Run: headless pygame with SDL's dummy video driver; simulated clock (each Clock.tick advances the game by its frame time, no real sleeping); random seed 0; keys injected as events and as key.get_pressed() state; mouse plan: one left click at the window centre at the start of phase 2, then a move to the lower-right quarter at the start of phase 3.
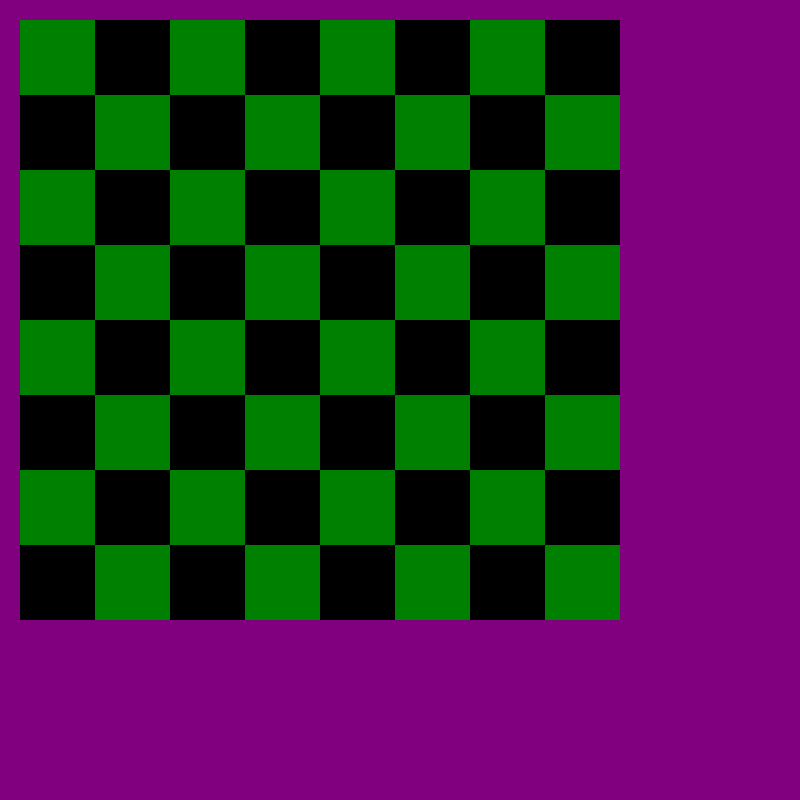
Frame 1 of 4 · flips 1–60 · no input
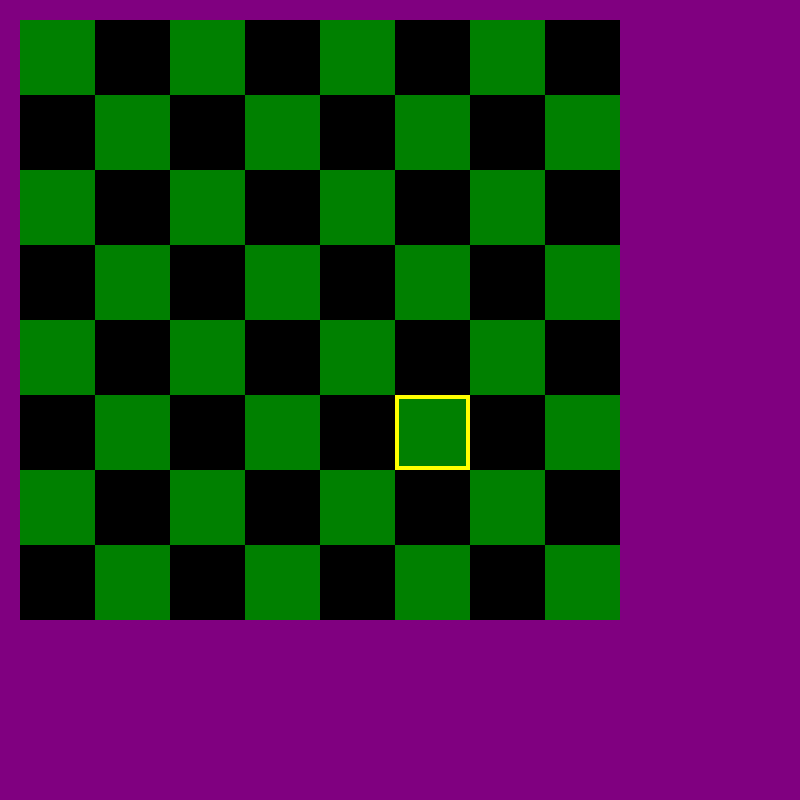
Frame 2 of 4 · flips 61–180 · clicked the window centre · tapped SPACE, RETURN · held RIGHT (→), D
Frame 3 of 4 · flips 181–300 · moved the mouse to the lower-right quarter · held DOWN (↓), S · screen unchanged from frame 2, image omitted
Frame 4 of 4 · flips 301–420 · held LEFT (←), A, UP (↑), W · screen unchanged from frame 3, image omitted

The pygame program that drew these frames:

import pygame

WIDTH, HEIGHT = 800, 800
ROWS, COLS = 8, 8
SQUARE_SIZE = 75
MARGIN = 20

GREEN = (0, 128, 0)
BLACK = (0, 0, 0)
BACKGROUND = (128, 0, 128)
HIGHLIGHT = (255, 255, 0)

pygame.init()
screen = pygame.display.set_mode((WIDTH, HEIGHT))
clock = pygame.time.Clock()

selected_square = None

running = True

while running:
    for event in pygame.event.get():
        if event.type == pygame.QUIT:
            running = False

        if event.type == pygame.MOUSEBUTTONDOWN:
            mx, my = pygame.mouse.get_pos()

            col = (mx - MARGIN) // SQUARE_SIZE
            row = (my - MARGIN) // SQUARE_SIZE

            if 0 <= row < ROWS and 0 <= col < COLS:
                selected_square = (row, col)

    screen.fill(BACKGROUND)

    for row in range(ROWS):
        for col in range(COLS):
            color = GREEN if (row + col) % 2 == 0 else BLACK
            x = MARGIN + col * SQUARE_SIZE
            y = MARGIN + row * SQUARE_SIZE

            pygame.draw.rect(screen, color, (x, y, SQUARE_SIZE, SQUARE_SIZE))

            if selected_square == (row, col):
                pygame.draw.rect(screen, HIGHLIGHT, (x, y, SQUARE_SIZE, SQUARE_SIZE), 4)

    pygame.display.flip()
    clock.tick(60)

pygame.quit()
